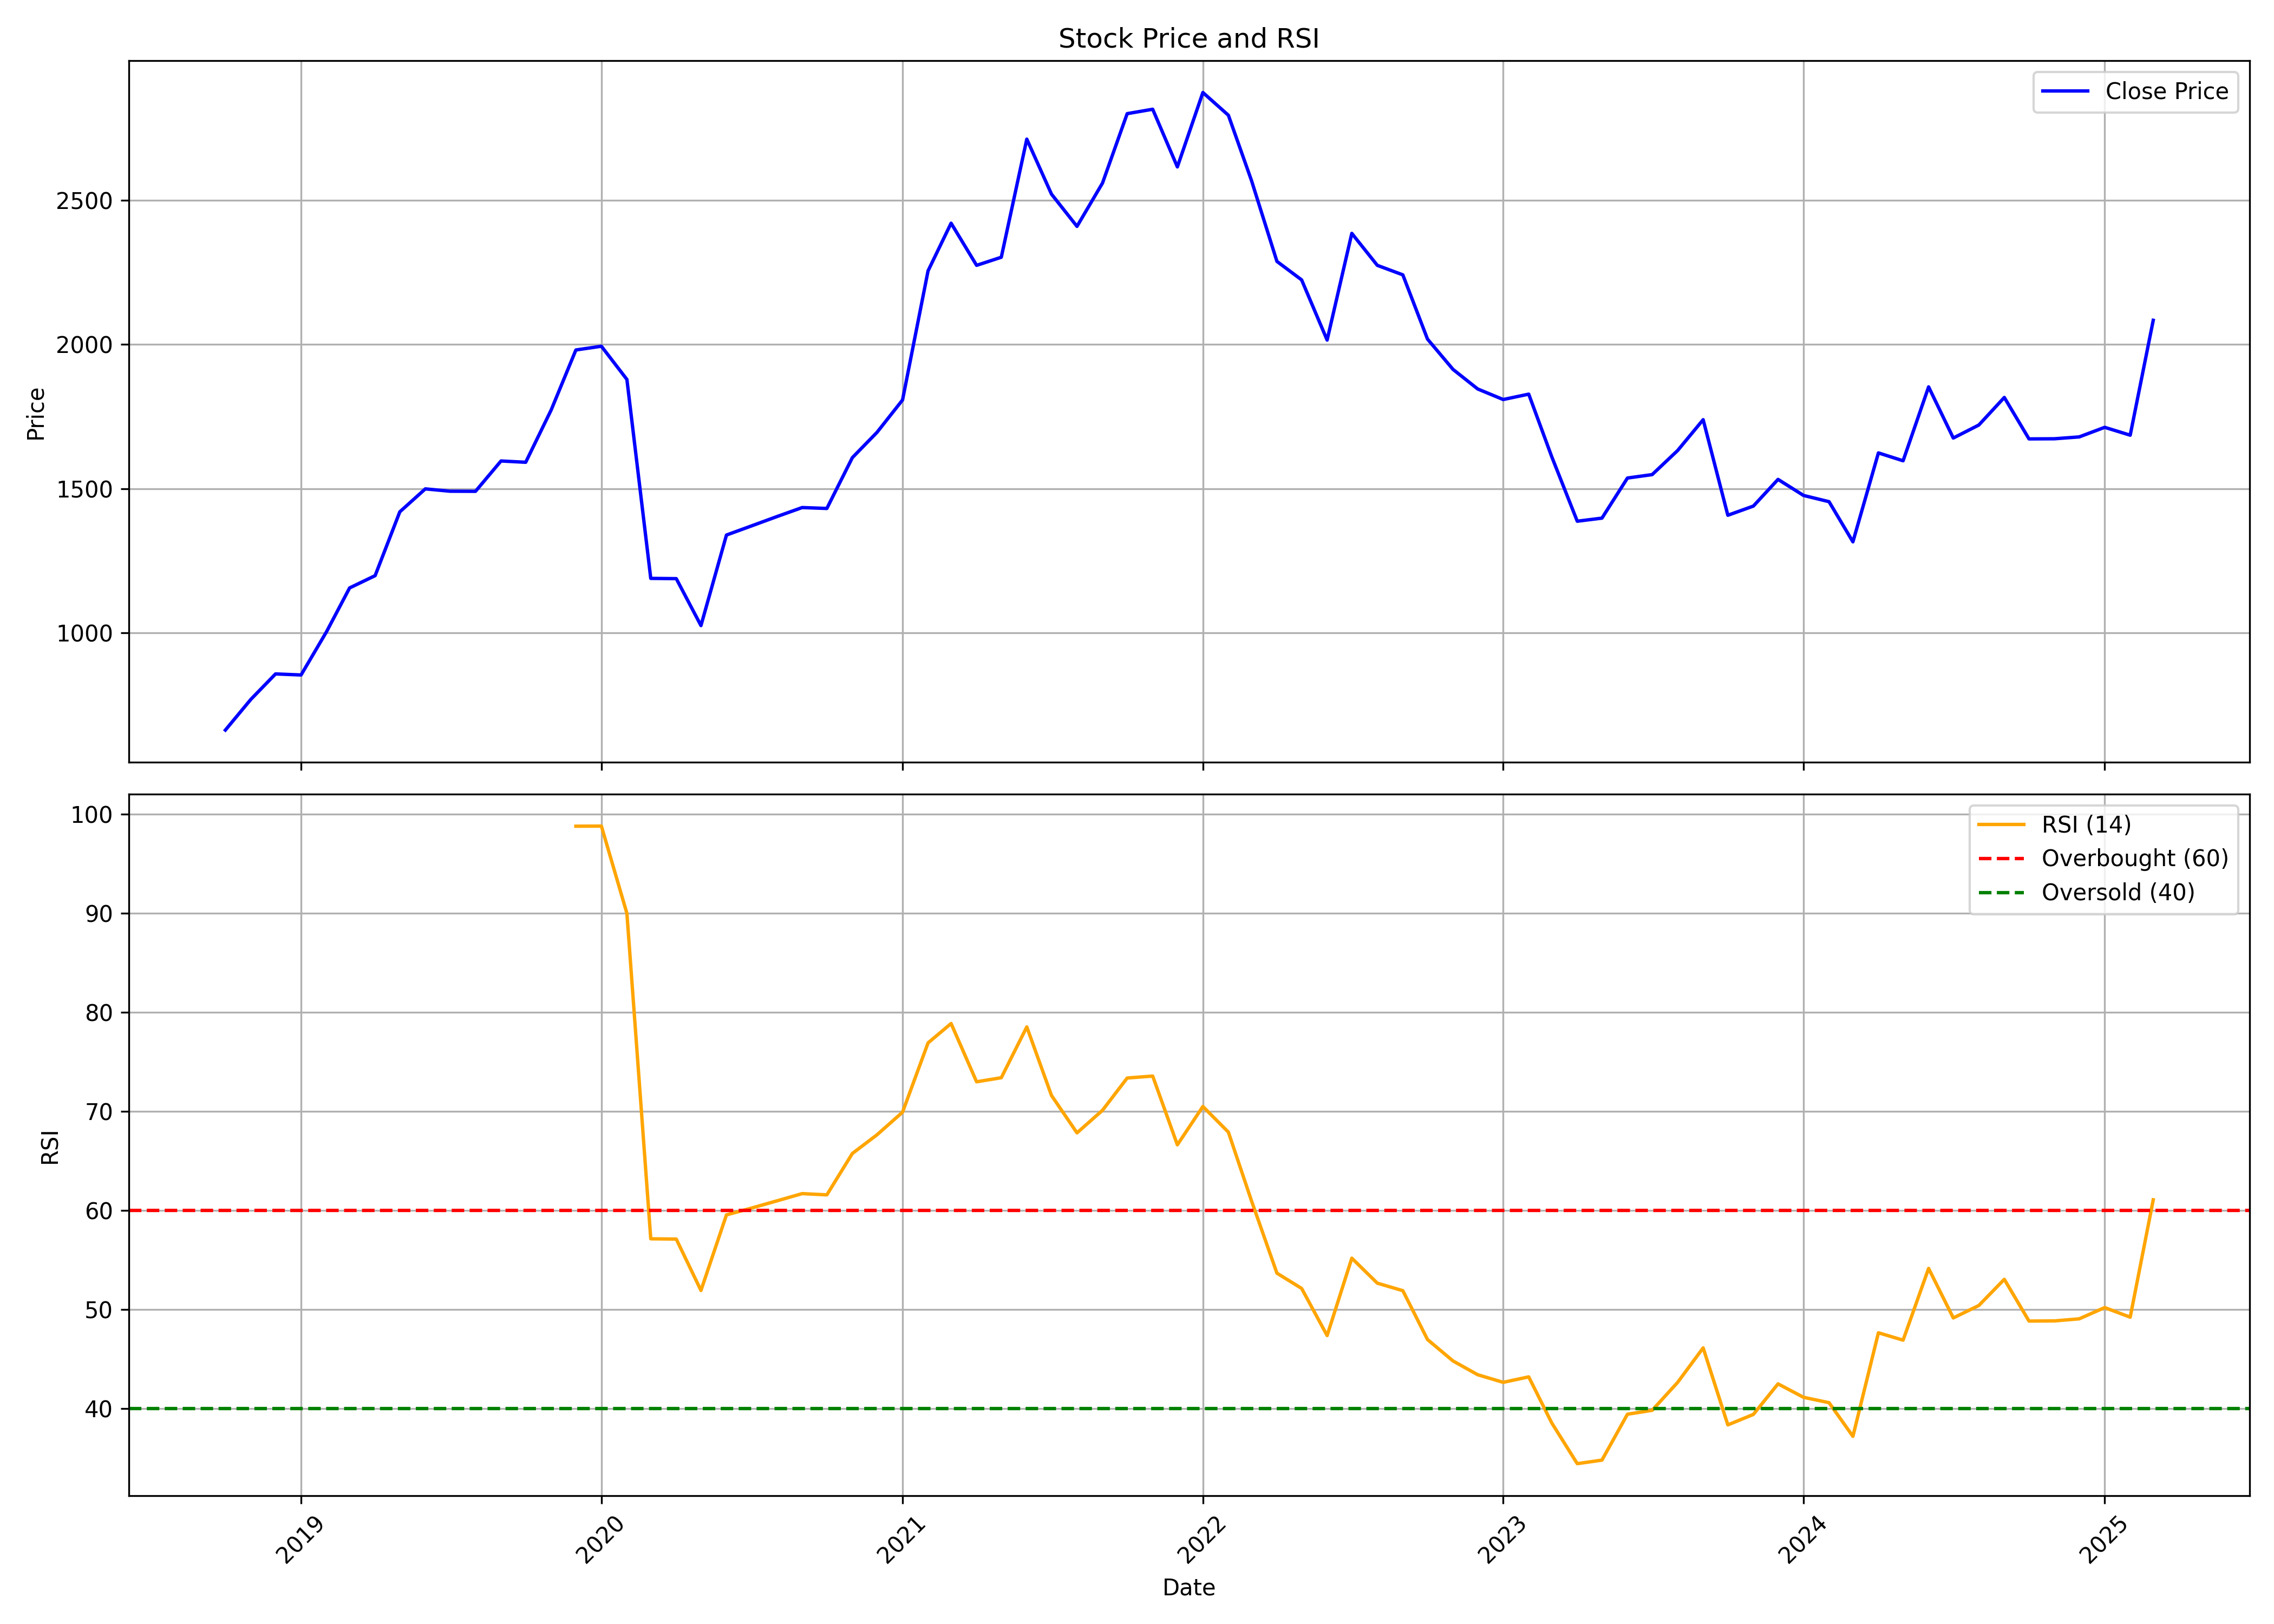

Source data for this figure (header and first rows):
, date, symbol, open, high, low, close, volume, rsi
0, 2018-10-01, AAVAS, 750.0, 798.0, 612.2, 662.8, 5031222, 
1, 2018-11-01, AAVAS, 659, 784.8, 638.7, 769.3, 830341, 
2, 2018-12-01, AAVAS, 770.5, 868.0, 732.8, 857.5, 1547730, 
3, 2019-01-01, AAVAS, 851.0, 869.8, 808.8, 853.8, 326444, 
4, 2019-02-01, AAVAS, 858.2, 1023, 811.0, 1004, 1330154, 
5, 2019-03-01, AAVAS, 1006, 1260, 1002, 1156, 1246375, 
6, 2019-04-01, AAVAS, 1156, 1248, 1085, 1198, 569385, 
7, 2019-05-01, AAVAS, 1198, 1514, 1196, 1420, 2967205, 
8, 2019-06-01, AAVAS, 1407, 1564, 1350, 1499, 1865742, 
9, 2019-07-01, AAVAS, 1515, 1562, 1391, 1491, 1134072, 
10, 2019-08-01, AAVAS, 1484, 1627, 1420, 1491, 730915, 
11, 2019-09-01, AAVAS, 1491, 1640, 1424, 1596, 698239, 
12, 2019-10-01, AAVAS, 1608, 1734, 1562, 1592, 389954, 
13, 2019-11-01, AAVAS, 1607, 1840, 1431, 1773, 2089833, 
14, 2019-12-01, AAVAS, 1755, 1999, 1717, 1981, 1401593, 98.77
15, 2020-01-01, AAVAS, 1981, 2101, 1880, 1994, 1542602, 98.78
16, 2020-02-01, AAVAS, 1996, 2038, 1799, 1879, 2047950, 89.98
17, 2020-03-01, AAVAS, 1877, 1946, 849, 1189, 1971010, 57.13
18, 2020-04-01, AAVAS, 1178, 1342, 1076, 1188, 1000259, 57.11
19, 2020-05-01, AAVAS, 1188, 1188, 940.8, 1025, 984661, 51.92
20, 2020-06-01, AAVAS, 1042, 1444, 1032, 1339, 1741116, 59.55
21, 2020-07-01, AAVAS, 1339, 1419, 1262, 1370, 1195127, 60.23
22, 2020-08-01, AAVAS, 1379, 1565, 1330, 1403, 4590987, 60.96
23, 2020-09-01, AAVAS, 1440, 1504, 1283, 1435, 2078672, 61.69
24, 2020-10-01, AAVAS, 1450, 1540, 1385, 1431, 1015061, 61.57
25, 2020-11-01, AAVAS, 1431, 1649, 1400, 1608, 2866927, 65.75
26, 2020-12-01, AAVAS, 1615, 1750, 1590, 1696, 1544400, 67.63
27, 2021-01-01, AAVAS, 1703, 2118, 1674, 1808, 2908681, 69.91
28, 2021-02-01, AAVAS, 1810, 2380, 1780, 2256, 2235233, 76.91
29, 2021-03-01, AAVAS, 2288, 2675, 2107, 2421, 2076021, 78.86
30, 2021-04-01, AAVAS, 2460, 2519, 2124, 2275, 2290053, 72.98
31, 2021-05-01, AAVAS, 2257, 2422, 2160, 2303, 1383854, 73.39
32, 2021-06-01, AAVAS, 2295, 2760, 2256, 2712, 2041410, 78.52
33, 2021-07-01, AAVAS, 2690, 3074, 2510, 2522, 1589819, 71.6
34, 2021-08-01, AAVAS, 2550, 2800, 2302, 2410, 5586960, 67.83
35, 2021-09-01, AAVAS, 2430, 2649, 2373, 2560, 1885444, 70.1
36, 2021-10-01, AAVAS, 2545, 2929, 2543, 2801, 1451309, 73.36
37, 2021-11-01, AAVAS, 2813, 2920, 2601, 2816, 1195679, 73.56
38, 2021-12-01, AAVAS, 2829, 2835, 2262, 2616, 1375867, 66.62
39, 2022-01-01, AAVAS, 2640, 3016, 2325, 2874, 2031957, 70.49
40, 2022-02-01, AAVAS, 2901, 3340, 2750, 2795, 3821464, 67.9
41, 2022-03-01, AAVAS, 2795, 2886, 2114, 2569, 3336286, 60.99
42, 2022-04-01, AAVAS, 2569, 2635, 2225, 2288, 1488950, 53.67
43, 2022-05-01, AAVAS, 2280, 2380, 2027, 2224, 1665472, 52.13
44, 2022-06-01, AAVAS, 2224, 2274, 1815, 2015, 1748277, 47.37
45, 2022-07-01, AAVAS, 1997, 2404, 1894, 2386, 2337655, 55.18
46, 2022-08-01, AAVAS, 2405, 2411, 2102, 2275, 1616995, 52.66
47, 2022-09-01, AAVAS, 2254, 2339, 2100, 2242, 1445076, 51.9
48, 2022-10-01, AAVAS, 2243, 2263, 1941, 2019, 1769409, 46.97
49, 2022-11-01, AAVAS, 2018, 2078, 1850, 1914, 2693329, 44.81
50, 2022-12-01, AAVAS, 1937, 2030, 1826, 1846, 2329563, 43.42
51, 2023-01-01, AAVAS, 1867, 1925, 1698, 1809, 3285493, 42.65
52, 2023-02-01, AAVAS, 1827, 2046, 1815, 1828, 3358264, 43.2
53, 2023-03-01, AAVAS, 1841, 1908, 1590, 1611, 2328073, 38.55
54, 2023-04-01, AAVAS, 1620, 1812, 1385, 1387, 4221570, 34.44
55, 2023-05-01, AAVAS, 1387, 1513, 1362, 1398, 6912278, 34.8
56, 2023-06-01, AAVAS, 1405, 1578, 1336, 1537, 12929540, 39.43
57, 2023-07-01, AAVAS, 1559, 1631, 1488, 1549, 5558586, 39.83
58, 2023-08-01, AAVAS, 1560, 1647, 1532, 1632, 4399386, 42.65
59, 2023-09-01, AAVAS, 1641, 1775, 1617, 1739, 4962350, 46.13
... 18 more rows
